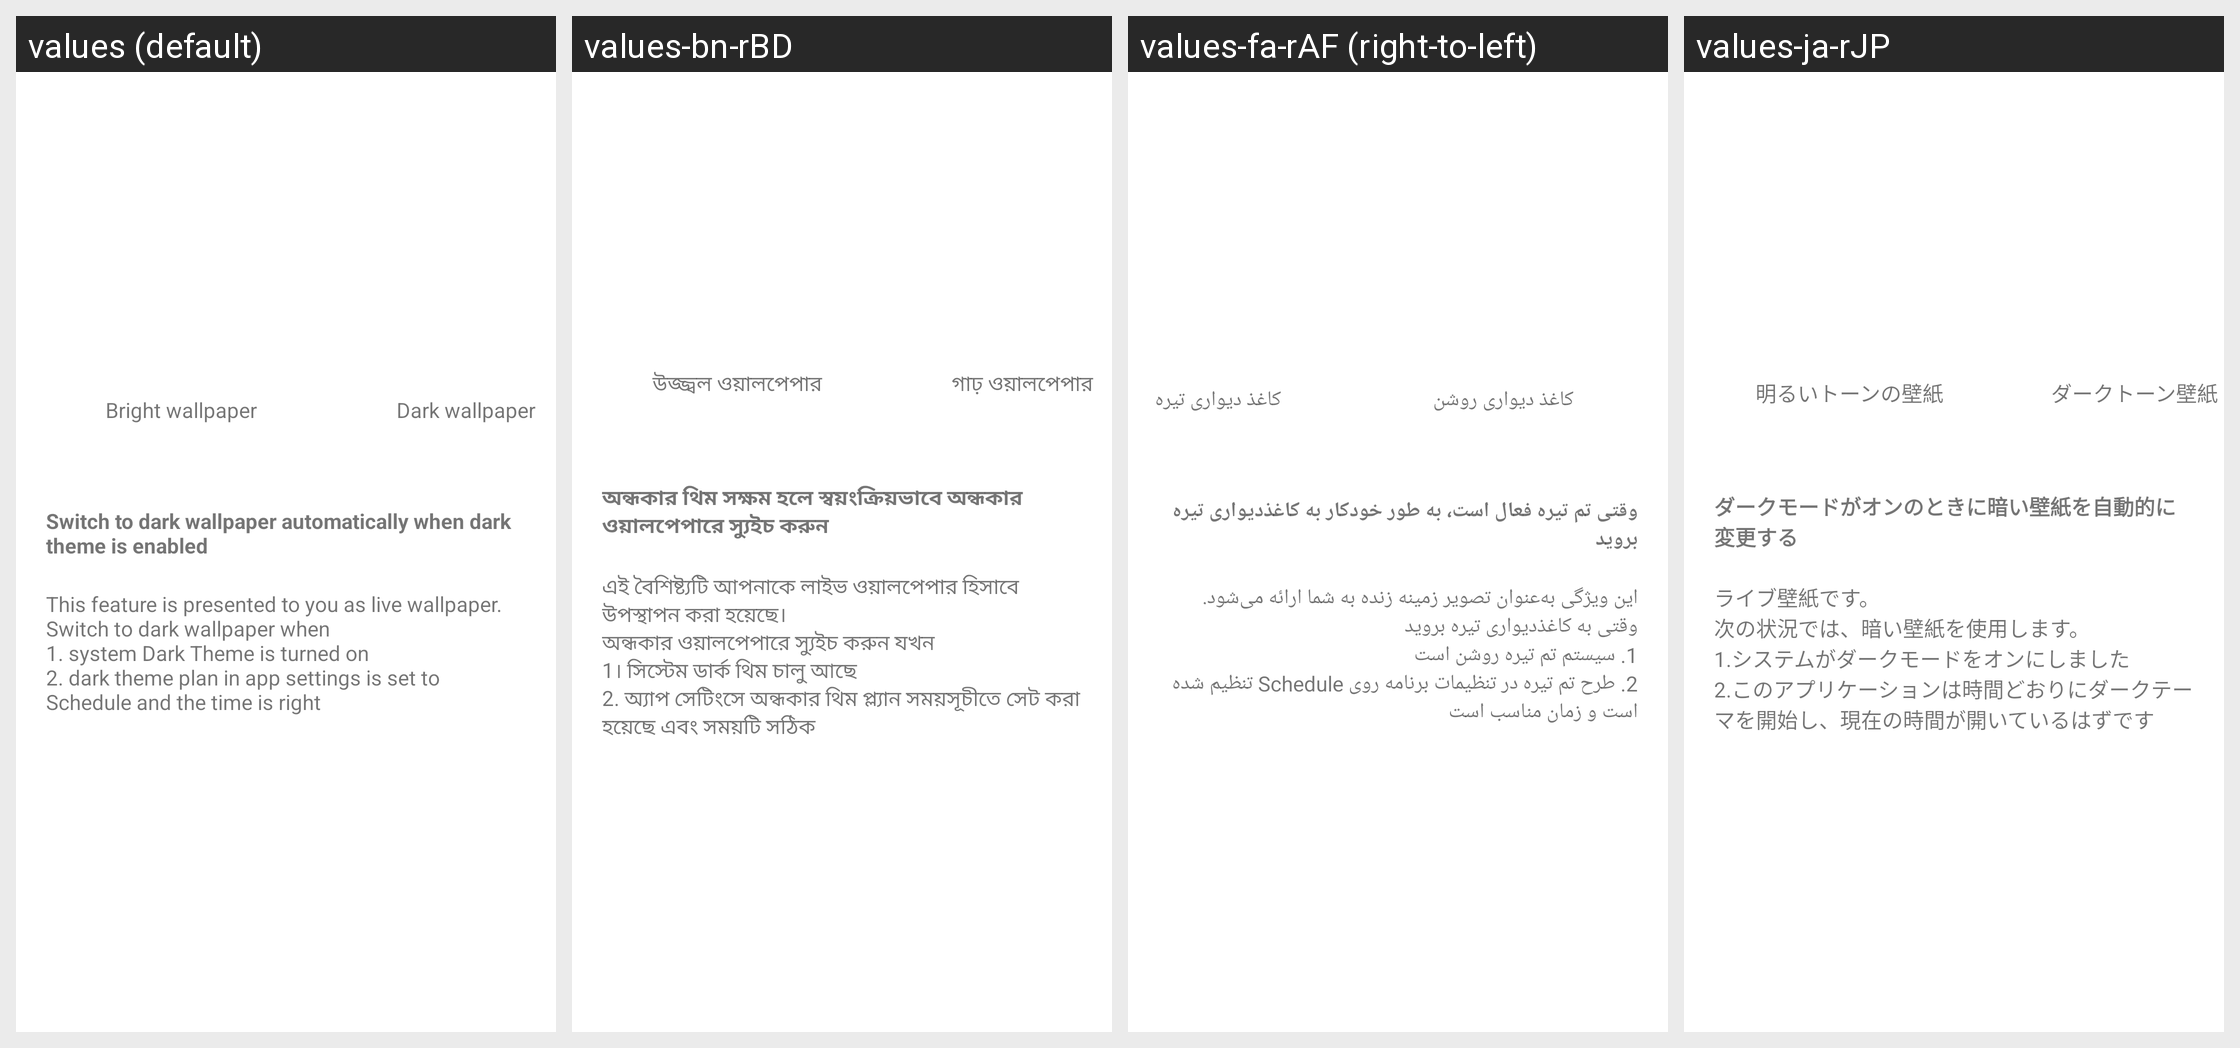

The same Android screen rendered under several of its app's locales, left to right. List the strings drawn on it with the default value and each locale's translation.
Android screen res/layout/unit_themed_wallpaper.xml rendered under 4 locales, left to right: values (default), values-bn-rBD, values-fa-rAF (right-to-left), values-ja-rJP. Device: Nexus 5 (rendered at 1080×1920; each locale shown at half size, 540×960, under a caption strip naming it); theme LaunchScreen.
Other locales in the repository, not shown: values-ar, values-bn, values-de, values-de-rDE, values-el, values-el-rGR, values-en, values-en-rGB, values-en-rUS, values-es, values-es-rES, values-es-rUS, values-fa, values-fa-rIR, values-fr, values-fr-rFR, values-hi, values-hi-rIN, values-in, values-in-rID, values-it, values-it-rIT, values-ja, values-ko, values-ko-rKR, values-mr, values-mr-rIN, values-pa, values-pa-rPK, values-pl, values-pl-rPL, values-pt, values-pt-rPT, values-ru, values-ru-rRU, values-th, values-th-rTH, values-tr, values-tr-rTR, values-uk, values-uk-rUA, values-vi, values-vi-rVN, values-zh, values-zh-rCN, values-zh-rHK, values-zh-rMO, values-zh-rSG, values-zh-rTW.
Strings drawn on this screen, with the default value and each locale's value (text and hints the layout hard-codes, and strings that could not be matched under every locale, appear in the picture but are not listed):

twWallpaperLight
  values: Bright wallpaper
  values-bn-rBD: উজ্জ্বল ওয়ালপেপার
  values-fa-rAF: کاغذ دیواری روشن
  values-ja-rJP: 明るいトーンの壁紙

twWallpaperDark
  values: Dark wallpaper
  values-bn-rBD: গাঢ় ওয়ালপেপার
  values-fa-rAF: کاغذ دیواری تیره
  values-ja-rJP: ダークトーン壁紙

twLiveWallpaperDesc
  values: Switch to dark wallpaper automatically when dark theme is enabled
  values-bn-rBD: অন্ধকার থিম সক্ষম হলে স্বয়ংক্রিয়ভাবে অন্ধকার ওয়ালপেপারে স্যুইচ করুন
  values-fa-rAF: وقتی تم تیره فعال است، به طور خودکار به کاغذدیواری تیره بروید
  values-ja-rJP: ダークモードがオンのときに暗い壁紙を自動的に変更する

twDesc
  values: This feature is presented to you as live wallpaper.
      Switch to dark wallpaper when
      1. system Dark Theme is turned on
      2. dark theme plan in app settings is set to Schedule and the time is right
  values-bn-rBD: এই বৈশিষ্ট্যটি আপনাকে লাইভ ওয়ালপেপার হিসাবে উপস্থাপন করা হয়েছে।
      অন্ধকার ওয়ালপেপারে স্যুইচ করুন যখন
      1। সিস্টেম ডার্ক থিম চালু আছে
      2. অ্যাপ সেটিংসে অন্ধকার থিম প্ল্যান সময়সূচীতে সেট করা হয়েছে এবং সময়টি সঠিক
  values-fa-rAF: این ویژگی به‌عنوان تصویر زمینه زنده به شما ارائه می‌شود.
      وقتی به کاغذدیواری تیره بروید
      1. سیستم تم تیره روشن است
      2. طرح تم تیره در تنظیمات برنامه روی Schedule تنظیم شده است و زمان مناسب است
  values-ja-rJP: ライブ壁紙です。
      次の状況では、暗い壁紙を使用します。
      1.システムがダークモードをオンにしました
      2.このアプリケーションは時間どおりにダークテーマを開始し、現在の時間が開いているはずです
